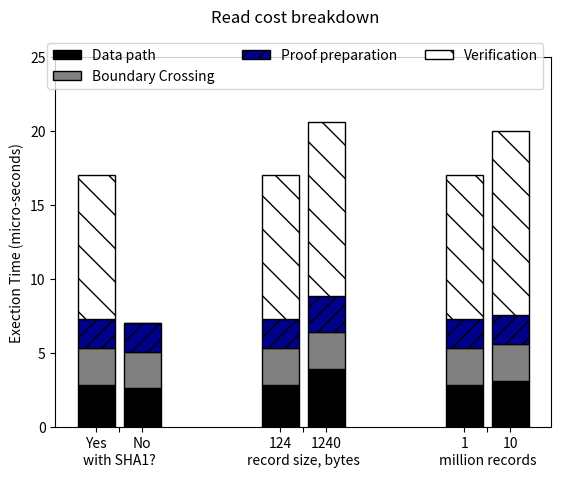

The script that saved this image:
#!/usr/bin/env python2
import numpy as np
import matplotlib.pyplot as plt
c_1 = np.array([[2.874, 2.874,2.874],          #LPAD data standard standard standard
                    [2.5,2.5,2.5],
                    [1.926, 1.926,1.926],
                    [9.736, 9.736,9.736]]);     #LPAD data standard standard standard
c_1_colors = ['black', 'grey', 'darkblue', 'white']
c_1_hatches = ['', '', '//', '\\']
c_1_labels = ['Data path', 'Boundary Crossing', 'Proof preparation','Verification']
c_2 = np.array([[2.612,3.936,3.102],
                    [2.5,2.5,2.5],
                    [1.910,2.464,2.011],
                    [0.010,11.750,12.405]]);
#c_2_colors = ['skyblue', 'brown', 'y', 'blue']
#c_2_labels = ['PAL Code', 'Bash', 'App', 'Kernel']
ind = np.arange(3)    
width = 0.2    
f,ax = plt.subplots()
#f.subplots_adjust(bottom=0.2) #make room for the legend
plt.yticks(np.arange(0,30,5))
plt.xticks([0,0.125,0.25,1,1.125,1.25,2,2.125,2.25], ('Yes','\nwith SHA1?', 'No','124','\nrecord size, bytes','1240', '1', '\nmillion records','10'))
plt.suptitle('Read cost breakdown')
p = [] # list of bar properties
def create_subplot(matrix, matrix2, colors, hatches,axis, title):
	bar_renderers = []
	ind = np.arange(matrix.shape[1])
	bottoms = np.cumsum(np.vstack((np.zeros(matrix.shape[1]), matrix)), axis=0)[:-1]
	for i, row in enumerate(matrix):
		r = axis.bar(ind, row, width=0.2, color=colors[i], hatch=hatches[i],edgecolor='black',bottom=bottoms[i])
		bar_renderers.append(r)
	bottoms = np.cumsum(np.vstack((np.zeros(matrix2.shape[1]), matrix2)), axis=0)[:-1]
	for i, row in enumerate(matrix2):
		r1 = axis.bar(ind+0.25, row, width=0.2, color=colors[i], hatch=hatches[i],edgecolor='black',bottom=bottoms[i])
		bar_renderers.append(r1)
	return bar_renderers
        
p.extend(create_subplot(c_1,c_2,c_1_colors, c_1_hatches,ax, '1'))
##p.extend(create_subplot(c_2,c_2_colors, ax[1], '2'))
ax.set_ylabel('Exection Time (micro-seconds)') # add left y label
ax.set_ybound(0, 25) # add buffer at the top of the bars
f.legend(((x[0] for x in p)), # bar properties
(c_1_labels), 
bbox_to_anchor=(0.5, 0.8), 
loc='lower center',
ncol=3)
#plt.show()
plt.savefig("read_breakdown_lpad.ps");
